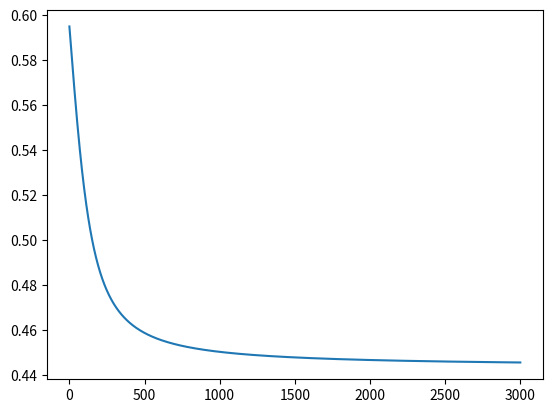

Write the Python code that produced this figure.
# -*- coding: utf-8 -*-
"""
Created on Tue Feb 19 17:20:58 2019

[redacted]
"""

import numpy as np
import matplotlib.pyplot as plt

np.random.seed(123)

def Parameter_initialization(Net_dim):
    """
    Initialize the parameters used in both forward and backward propagation.
    We only initialize the weight and the activation neurons (treat the input 
    as 0-th layer's activation neurons) since we need to perform a bias trick,
    i.e. transfrom the funtion from 'y = W * X + b' to 'y = W * X'. 
    
    Input:
    - Net_dim: A tuple specifying the dimension of our Neural Network
    
    Outputs:
    - W: A list containing weight parameters with bias trick been performed
    - a: A list containing initialized activation neurons with bias trick been
         performed
    """    
    W = {}
    a = {}
    for i in range(len(Net_dim)):
    ###########################################################################
    # In the input layer and hidden layers, we need perform a bias trick by   #
    # creating two large enough spaces for W and a then specify a row of zeros#
    # as the last row of W (as we initialize b = 0) and a column of ones as   #
    # the last column of a.                                                   #
    # In the output layer we don't have a bias term since forward propagation #
    # stops here.                                                             #
    # Note that here we receive the training data one example at a time and   #
    # that is why we initialize a with a shape of (1,...).                    #          
    ###########################################################################    
        if i < len(Net_dim) - 1:
            W['W%d' %(i + 1)] = np.random.randn(Net_dim[i] + 1, Net_dim[i + 1])
            W['W%d' %(i + 1)][-1, :] = np.zeros((1, Net_dim[i + 1])) 
            a['a%d' %(i)] = np.zeros((1, Net_dim[i] + 1))
            a['a%d' %(i)][:, -1]=np.ones(1)
            
        else:
            a['a%d'%(i)] = np.zeros((1, Net_dim[i]))
            
    return W,a

def sigmoid(z):
    """
    Perform the sigmoid function calculation.
    """  
    return 1 / (1 + np.exp(-z))

def dsigmoid(z):
    """
    Calculate the derviative of sigmoid function.
    """ 
    return z * (1 - z)

def forward(W, a, function='cross_entropy'):
    """
    Perform the forward propagation and store results used in back propagation.
    
    Inputs:
    - W: A list containing weight parameters with bias trick been performed
    - a: A list containing initialized activation neurons with bias trick been
         performed
    - function: Loss function selected as 'cross_entropy' or 'mean_square'
    
    Outputs:
    - loss: Numerical value of loss function w.r.t one training example 
    - cache: A list storing the net input neurons and activation neurons 
    """ 
    ###########################################################################
    # Note that the output predicted y is the activation function of output   #
    # layer.                                                                  #          
    ###########################################################################    
    z = {}
    cache = {}
    for l in range(len(Net_dim) - 1):  
        z['z%d' %(l + 1)] = a['a%d' %l].dot(W['W%d' %(l + 1)])
        
        if l < len(Net_dim)-2:
            a['a%d' %(l + 1)][:, :-1] = sigmoid(z['z%d' %(l + 1)])
            
        else:
            a['a%d' %(l + 1)] = sigmoid(z['z%d' %(l + 1)])
            
    y_pred = a['a%d' %(l + 1)]
    cache['z'] = z
    cache['a'] = a
    
    if function == 'cross_entropy':
        loss = (-(1 - y)*np.log(1 - y_pred) - y * np.log(y_pred)).sum()
        
    elif function == 'mean_square':
        loss = np.square(y_pred - y).sum()
        
    return loss,cache

def backward_and_update(y, W, cache, function='cross_entropy', learning_rate =
                        4e-5):
    """
    Perform the back propagation and update weight parameters.
    
    Inputs:
    - y: The actual output in the training set
    - W: A list containing weight parameters 
    - cache: A list storing the net input neurons and activation neurons
    - function: Loss function selected as 'cross_entropy' or 'mean_square'
    - learning_rate: the step used in updating weight parameters
    
    Outputs:
    - grad: A list containing the partial derivative of loss function w.r.t net
            input, activation and weight parameters respectively
    - W: A list containing updated weight parameters
    """ 
    grad = {}
    ###########################################################################
    # Here we calculate the output layer and previous layers separately. Note # 
    # that the weight is updated once the corresponding gradient is calculated#
    # instead of being updated together after all gradients is obtained.      # 
    ###########################################################################
    idx = len(Net_dim) - 1   
    if function == 'cross_entropy':    
        grad['a%d' %idx] = (cache['a']['a%d' %idx] - y ) / \
                           (cache['a']['a%d' %idx] * 
                            (1 - cache['a']['a%d' %idx])) 
                                 
    elif function =='mean_square':
        grad['a%d' %idx] = 2.0 * (cache['a']['a%d' %idx] - y)
        
    grad['z%d' %idx] = dsigmoid(cache['a']['a%d' %idx]) * grad['a%d' %idx]
    grad['W%d' %idx] = cache['a']['a%d' %(idx - 1)].T.dot(grad['z%d' %idx])
    W['W%d' %idx] -= learning_rate * grad['W%d' %idx]                         

    for l in range(2, len(Net_dim)):
        idx = len(Net_dim)-l
        grad['a%d' %idx] = grad['z%d' %(idx + 1)].dot \
                           (W['W%d' %(idx + 1)].T)
        grad['z%d' %idx] = dsigmoid(cache['a']['a%d' %idx][:, :-1]) \
                           * grad['a%d'%idx][:, :-1]
        grad['W%d' %idx] = cache['a']['a%d' %(idx - 1)].T.dot(grad['z%d' %idx])
        W['W%d' %idx] -= learning_rate * grad['W%d' %idx]
        
    return grad, W  

#############################################################################
# Set up the architecture of our neural network and initialize what we need.# 
# After we read the training data, we perform the forward, backward propaga-#
# tion and parameter updating with one example entering into our network at #
# a time. Finally, print the data loss per epoch (namely, go through all the#
# examples of the training set one time)                                    #
#############################################################################

Net_dim = [4, 3, 2, 1]
W, a = Parameter_initialization(Net_dim)

loss_record=[]
#a['a0'][:,:-1]=np.random.randn(1,4)
#y = np.random.randn(1,1)
X = 2 * np.random.randn(50, Net_dim[0])
#Y = 5 + 3 * X[:,0][:,np.newaxis] + np.random.randn(50, 1)
Y = 5 + np.random.randn(50, Net_dim[-1])
#Y=np.sum(X,axis=1)
for i in range(3000):
    for n in range(50):
        loss = None
        a['a0'][:, :-1] = X[n].reshape(-1, Net_dim[0])
        y = Y[n].reshape(-1, Net_dim[-1])
        loss, cache = forward(W, a, function='mean_square')#cross_entropy
        loss += loss
        loss = loss/50
        grad, W = backward_and_update(y, W, cache, function='mean_square')
    if i % 100 == 0:
        print(i, loss)
    loss_record.append(loss)
plt.plot(loss_record)
plt.show()